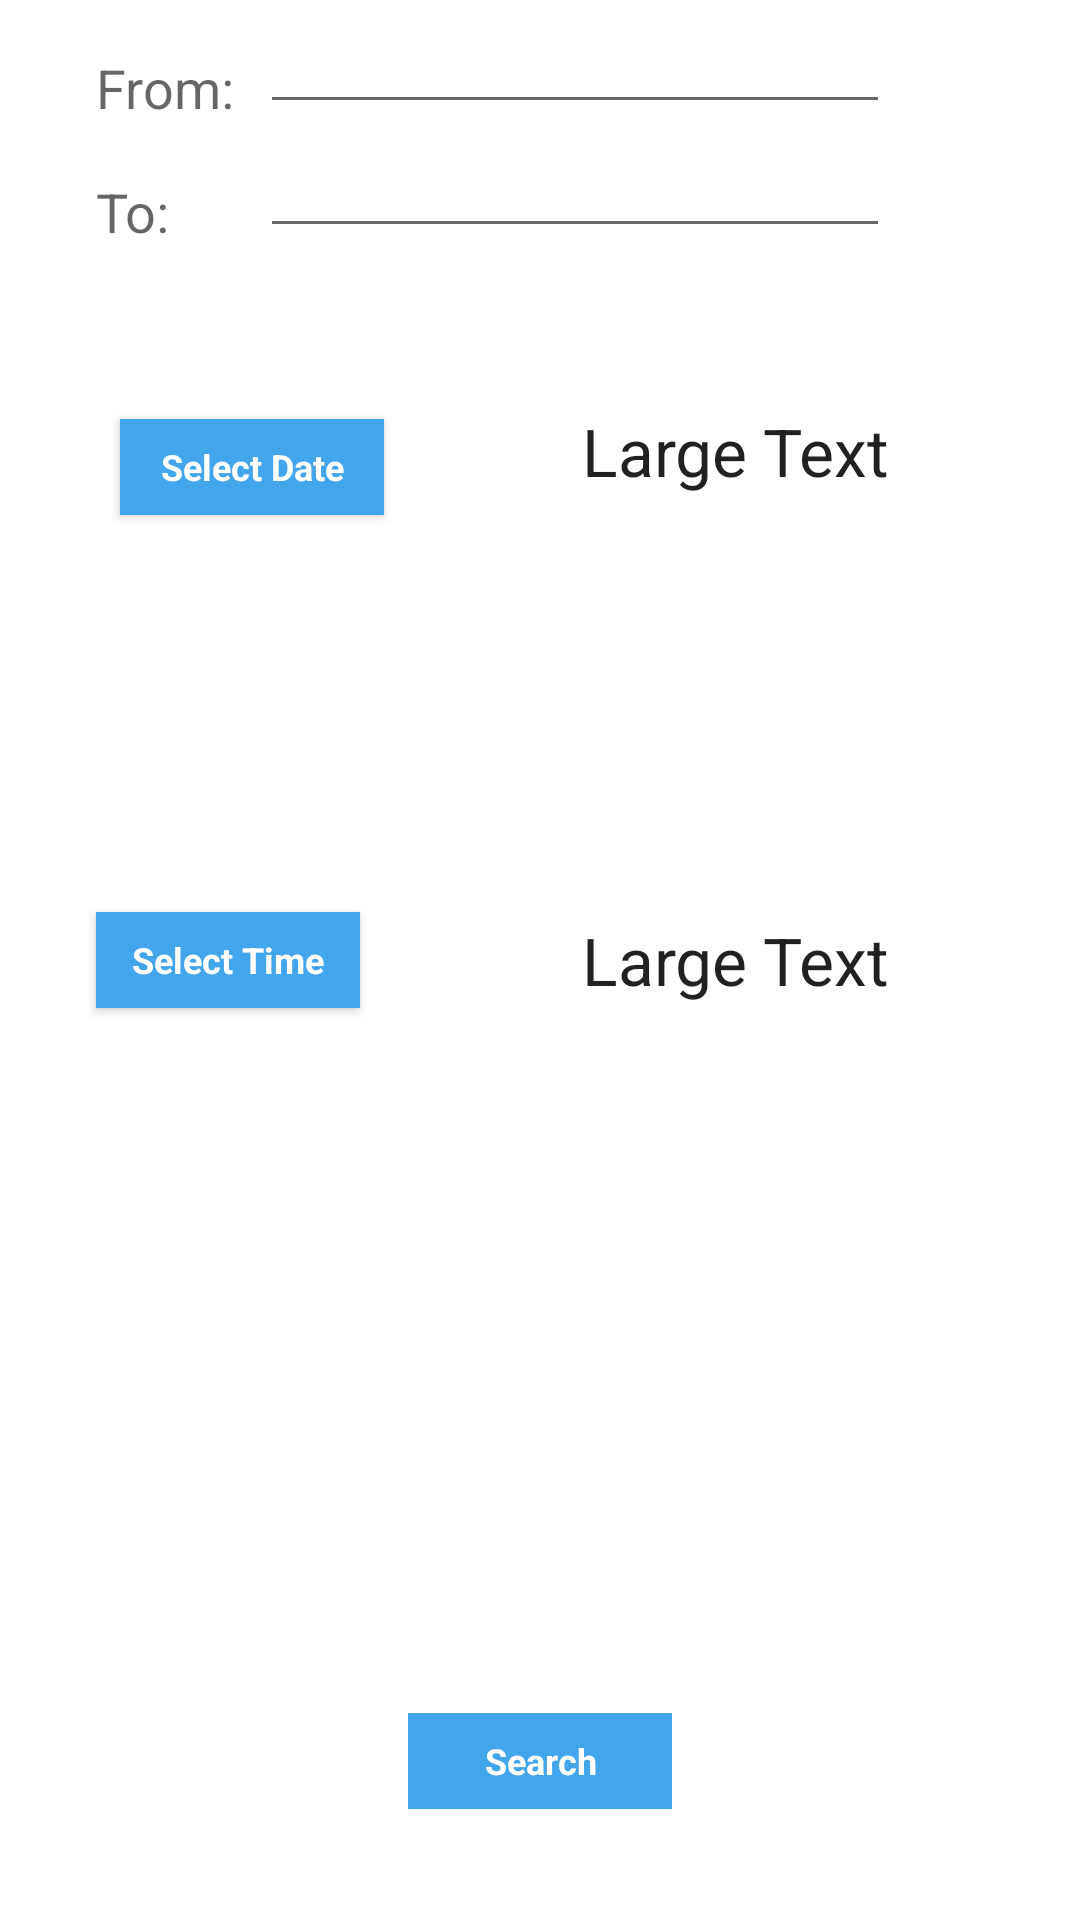

The Android layout XML behind this screen, and the referenced resources:
<!-- AndroidManifest.xml: application theme CarpoolerTheme -->
<!-- res/layout/fragment_search_trips.xml -->
<RelativeLayout xmlns:android="http://schemas.android.com/apk/res/android"
    android:layout_width="match_parent"
    android:layout_height="match_parent">
    <TextView
        android:layout_width="wrap_content"
        android:layout_height="wrap_content"
        android:textAppearance="?android:attr/textAppearanceMedium"
        android:text="From:"
        android:id="@+id/start_loc"
        android:layout_gravity="left|top"
        android:layout_alignBottom="@+id/txt_startLoc"
        android:layout_alignStart="@+id/btn_timeSelect" />

    <EditText
        android:layout_width="wrap_content"
        android:layout_height="wrap_content"
        android:inputType="textPostalAddress"
        android:ems="10"
        android:id="@+id/txt_startLoc"
        android:layout_gravity="center_horizontal|top"
        android:layout_alignParentTop="true"
        android:layout_alignStart="@+id/txt_destLoc"
        android:focusable="true"
        android:enabled="true"
        android:focusableInTouchMode="true"
        android:editable="true" />

    <TextView
        android:layout_width="wrap_content"
        android:layout_height="wrap_content"
        android:textAppearance="?android:attr/textAppearanceMedium"
        android:text="To:"
        android:id="@+id/dest_loc"
        android:layout_gravity="left|center_vertical"

        android:layout_alignBottom="@+id/txt_destLoc"
        android:layout_alignStart="@+id/start_loc" />

    <EditText
        android:layout_width="wrap_content"
        android:layout_height="wrap_content"
        android:inputType="textPostalAddress"
        android:ems="10"
        android:id="@+id/txt_destLoc"
        android:layout_gravity="center"
        android:layout_marginLeft="30dp"
        android:layout_below="@+id/start_loc"
        android:layout_toEndOf="@+id/dest_loc"
        android:enabled="true"
        android:focusable="true"
        android:focusableInTouchMode="true"
        android:editable="true" />

    <Button
        android:layout_width="wrap_content"
        android:layout_height="32dp"
        android:layout_marginLeft="8dp"
        android:layout_marginRight="8dp"
        android:layout_marginTop="4dp"
        style="@style/CarpoolerButton"
        android:background="@color/colorAccent"
        android:text="Search"
        android:id="@+id/btn_search"
        android:layout_alignParentBottom="true"
        android:layout_centerHorizontal="true"
        android:layout_marginBottom="37dp"
        android:enabled="false" />

    <Button
        android:layout_width="wrap_content"
        android:layout_height="32dp"
        android:layout_marginLeft="8dp"
        android:layout_marginRight="8dp"
        android:layout_marginTop="4dp"
        android:layout_marginBottom="4dp"
        style="@style/CarpoolerButton"
        android:background="@color/colorAccent"
        android:text="Select Date"
        android:id="@+id/btn_dateSelect"
        android:layout_alignTop="@+id/txt_date"
        android:layout_alignStart="@+id/dest_loc" />

    <Button
        android:layout_width="wrap_content"
        android:layout_height="32dp"
        android:layout_marginLeft="8dp"
        android:layout_marginRight="8dp"
        android:layout_marginTop="4dp"
        android:layout_marginBottom="4dp"
        style="@style/CarpoolerButton"
        android:background="@color/colorAccent"
        android:text="Select Time"
        android:id="@+id/btn_timeSelect"
        android:layout_centerVertical="true"
        android:layout_toStartOf="@+id/btn_search" />

    <TextView
        android:layout_width="wrap_content"
        android:layout_height="wrap_content"
        android:textAppearance="?android:attr/textAppearanceLarge"
        android:text="Large Text"
        android:id="@+id/txt_date"
        android:layout_marginTop="53dp"
        android:layout_below="@+id/txt_destLoc"
        android:layout_alignEnd="@+id/txt_destLoc" />

    <TextView
        android:layout_width="wrap_content"
        android:layout_height="wrap_content"
        android:textAppearance="?android:attr/textAppearanceLarge"
        android:text="Large Text"
        android:id="@+id/txt_time"
        android:layout_centerVertical="true"
        android:layout_alignStart="@+id/txt_date" />

</RelativeLayout>
<!-- resources referenced by this layout -->
<resources>
  <color name="colorAccent">#43A5EC</color>
  <style name="CarpoolerButton" parent="@android:style/Widget.Button.Small">
          <item name="android:textColor">#FFFFFF</item>
          <item name="android:textSize">12sp</item>
          <item name="android:textStyle">bold</item>
      </style>
  <style name="CarpoolerTheme" parent="@style/AppTheme">
          <item name="android:colorPrimary">@color/colorPrimary</item>
          <item name="android:colorPrimaryDark">@color/colorPrimaryDark</item>
          <item name="android:colorBackground">@android:color/white</item>
          <item name="android:colorAccent">@color/colorAccent</item>
          <item name="android:colorControlHighlight">@color/colorAccent</item>
          <item name="android:actionBarStyle">@style/CarpoolerActionBar</item>
          <item name="actionBarStyle">@style/CarpoolerActionBar</item>
      </style>
  <color name="colorPrimary">#A2D18C</color>
  <color name="colorPrimaryDark">#4D8336</color>
  <style name="CarpoolerActionBar" parent="@style/Widget.AppCompat.ActionBar">
          <item name="android:background">?android:colorPrimary</item>
          <item name="background">?android:colorPrimary</item>
      </style>
</resources>
